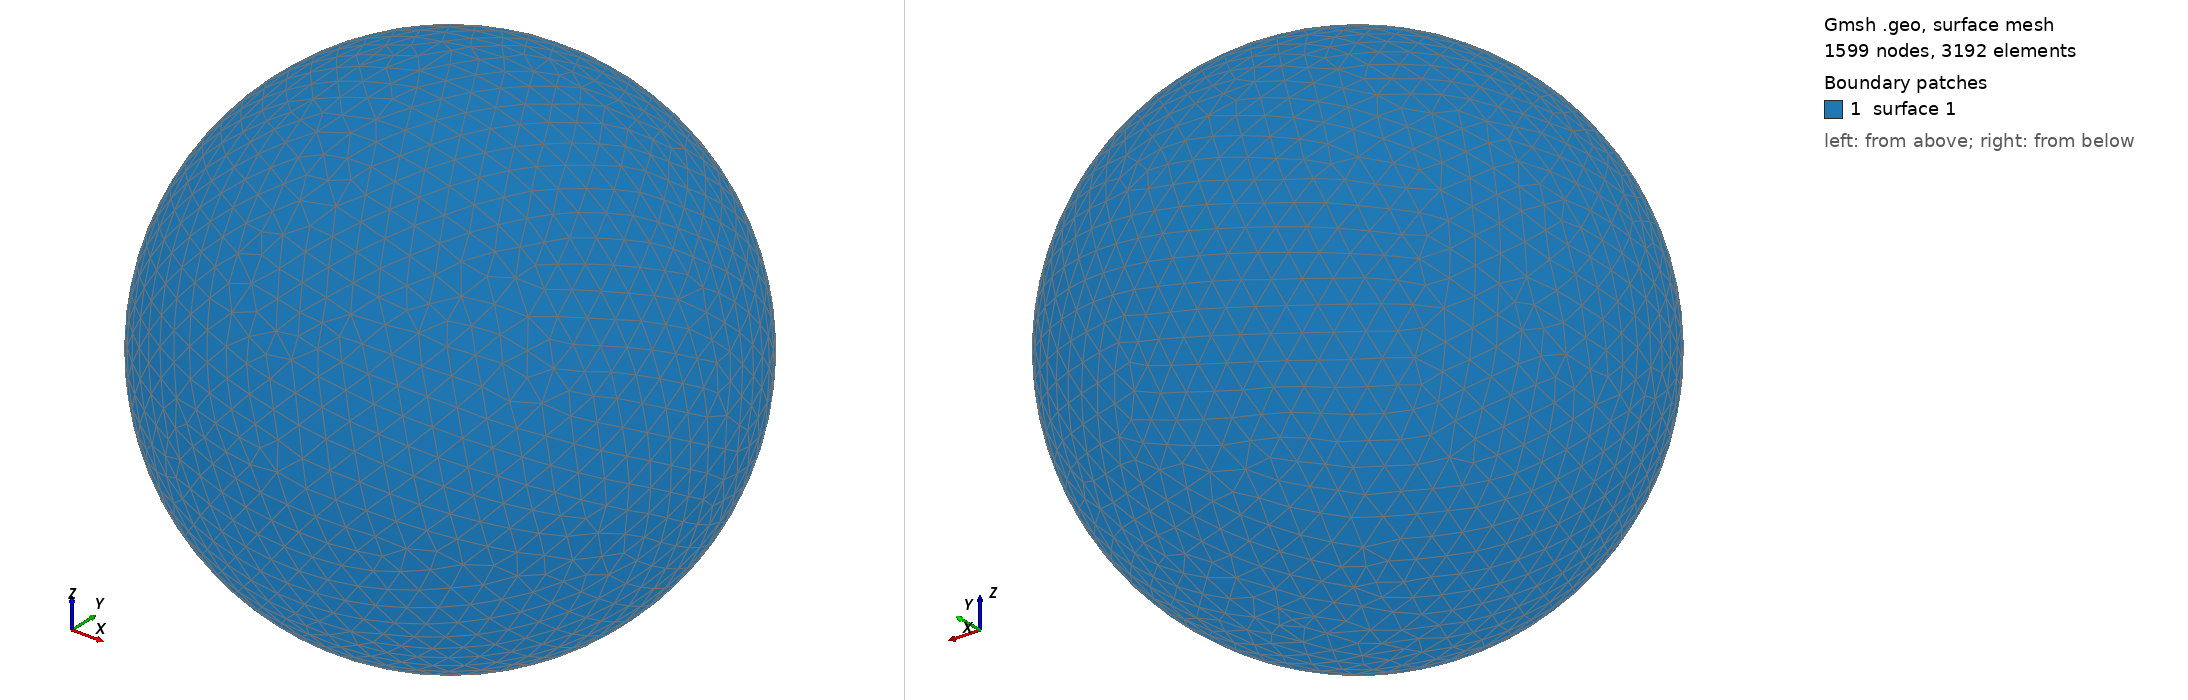

Gmsh geometry script, surface-meshed: 1599 nodes, 3192 surface elements. Boundary patches (legend numbers): 1 surface 1. Left view from above one corner, right view from below the opposite corner. The script declares no physical surfaces, so the legend lists its geometric surfaces. The drawing asked Gmsh for element sizes between 1% and 20% of the model's largest extent; the script's own settings can give other sizes.

=== shot1520.geo (drawn) ===
SetFactory("OpenCASCADE");
Point(1) = {0,0,0,0};
Sphere(1) = {0,0,0,0.05671000};
MeshSize{ PointsOf{ Surface{:}; } } = 0.005671000;
Mesh.ElementOrder=1;
Mesh.Format=39;
